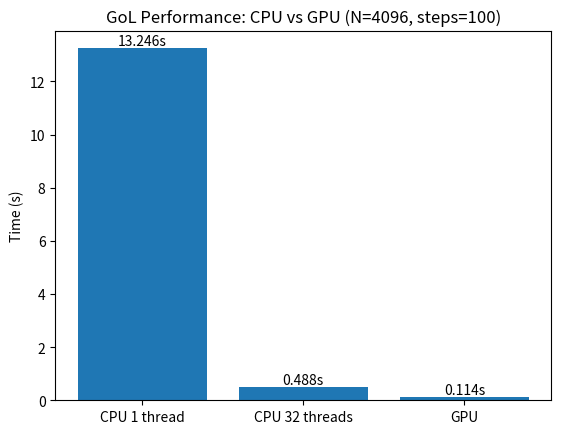

This figure's Python source:
import matplotlib.pyplot as plt

labels = ["CPU 1 thread", "CPU 32 threads", "GPU"]
times = [13.245625, 0.488025, 0.114257]

plt.figure()
plt.bar(labels, times)
plt.ylabel("Time (s)")
plt.title("GoL Performance: CPU vs GPU (N=4096, steps=100)")
for i, t in enumerate(times):
    plt.text(i, t, f"{t:.3f}s", ha="center", va="bottom")
plt.savefig("cpu_gpu_comparison.png", dpi=200)
